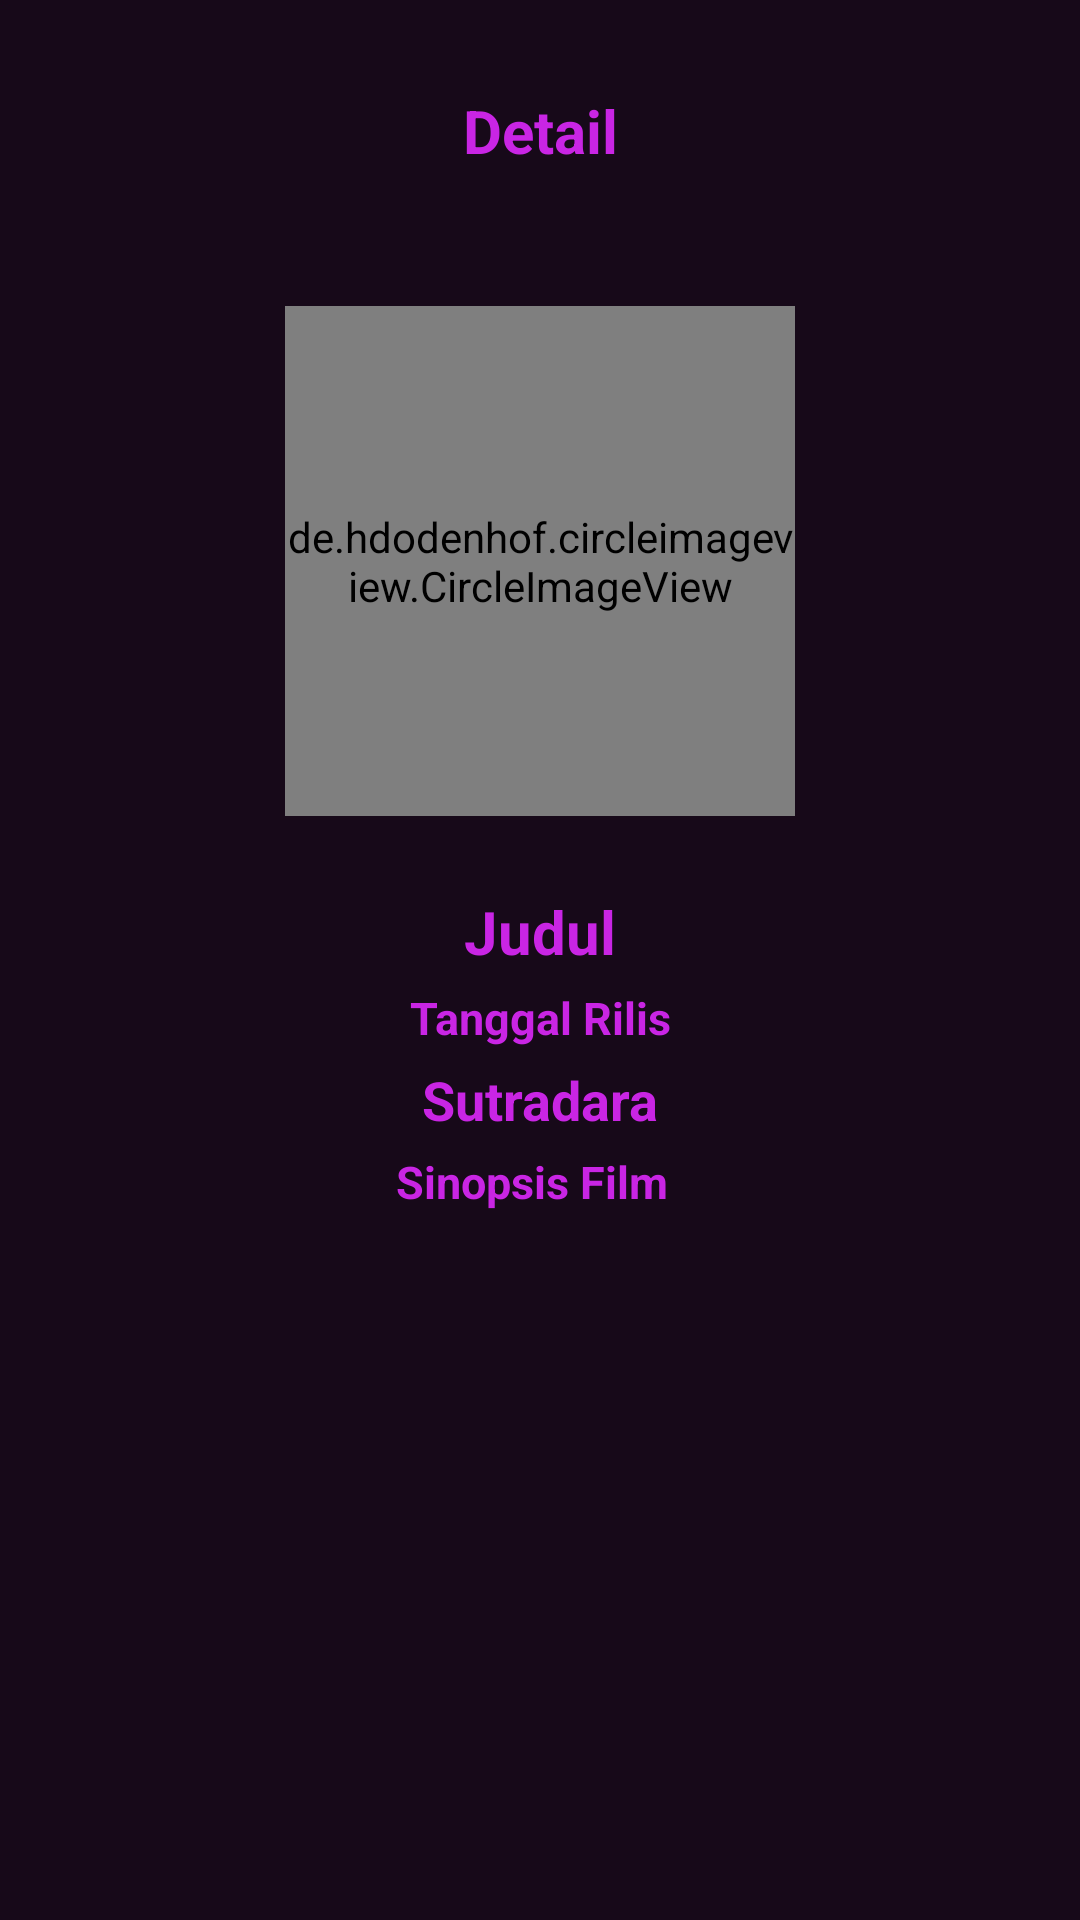

This screen was rendered from an Android layout file. Write that file and the resources it references.
<!-- AndroidManifest.xml: application theme Theme.ChallengeChapter5V13 -->
<!-- res/layout/activity_detail_film.xml -->
<?xml version="1.0" encoding="utf-8"?>
<androidx.constraintlayout.widget.ConstraintLayout xmlns:android="http://schemas.android.com/apk/res/android"
    xmlns:app="http://schemas.android.com/apk/res-auto"
    xmlns:tools="http://schemas.android.com/tools"
    android:layout_width="match_parent"
    android:layout_height="match_parent"
    android:background="#170919"
    tools:context=".ui.DetailFilmActivity">

    <TextView
        android:id="@+id/Detail"
        android:layout_width="wrap_content"
        android:layout_height="wrap_content"
        android:text="Detail"
        android:textSize="20sp"
        android:textColor="#C925E4"
        android:textStyle="bold"
        android:layout_marginTop="30dp"
        app:layout_constraintEnd_toEndOf="parent"
        app:layout_constraintStart_toStartOf="parent"
        app:layout_constraintTop_toTopOf="parent"
        tools:ignore="MissingConstraints" />


    <androidx.constraintlayout.widget.ConstraintLayout
        android:layout_width="0dp"
        android:layout_height="0dp"
        android:layout_marginTop="40dp"
        app:layout_constraintBottom_toBottomOf="parent"
        app:layout_constraintEnd_toEndOf="parent"
        app:layout_constraintStart_toStartOf="parent"
        app:layout_constraintTop_toBottomOf="@+id/Detail">

        <de.hdodenhof.circleimageview.CircleImageView
            android:id="@+id/imageFilmDetail"
            android:layout_width="170dp"
            android:layout_height="170dp"
            android:layout_marginTop="5dp"
            android:src="@color/black"
            app:layout_constraintEnd_toEndOf="parent"
            app:layout_constraintStart_toStartOf="parent"
            app:layout_constraintTop_toTopOf="parent"
            tools:ignore="ContentDescription,MissingConstraints" />

        <TextView
            android:id="@+id/tvJudulDetail"
            android:layout_width="wrap_content"
            android:layout_height="wrap_content"
            android:layout_margin="25dp"
            android:text="Judul"
            android:textColor="#C925E4"
            android:textSize="20sp"
            android:textStyle="bold"
            app:layout_constraintEnd_toEndOf="parent"
            app:layout_constraintStart_toStartOf="parent"
            app:layout_constraintTop_toBottomOf="@+id/imageFilmDetail"
            tools:ignore="MissingConstraints" />

        <TextView
            android:id="@+id/tvTglRilisDetail"
            android:layout_width="wrap_content"
            android:layout_height="wrap_content"
            android:layout_margin="5dp"
            android:text="Tanggal Rilis"
            android:textColor="#C925E4"
            android:textSize="15sp"
            android:textStyle="bold"
            app:layout_constraintEnd_toEndOf="parent"
            app:layout_constraintStart_toStartOf="parent"
            app:layout_constraintTop_toBottomOf="@+id/tvJudulDetail"
            tools:ignore="MissingConstraints" />

        <TextView
            android:id="@+id/tvSutradaraDetail"
            android:layout_width="wrap_content"
            android:layout_height="wrap_content"
            android:layout_margin="5dp"
            android:text="Sutradara"
            android:textColor="#C925E4"
            android:textSize="18sp"
            android:textStyle="bold"
            app:layout_constraintEnd_toEndOf="parent"
            app:layout_constraintStart_toStartOf="parent"
            app:layout_constraintTop_toBottomOf="@+id/tvTglRilisDetail"
            tools:ignore="MissingConstraints" />

        <androidx.core.widget.NestedScrollView
            android:layout_width="0dp"
            android:layout_height="0dp"
            android:layout_marginStart="15dp"
            android:layout_marginTop="5dp"
            android:layout_marginEnd="20dp"
            android:layout_marginBottom="20dp"
            app:layout_constraintBottom_toBottomOf="parent"
            app:layout_constraintEnd_toEndOf="parent"
            app:layout_constraintStart_toStartOf="parent"
            app:layout_constraintTop_toBottomOf="@id/tvSutradaraDetail">

            <TextView
                android:id="@+id/tvSinopsisFilmDetail"
                android:layout_width="wrap_content"
                android:layout_height="wrap_content"
                android:layout_gravity="center_horizontal"
                android:text="Sinopsis Film"
                android:textColor="#C925E4"
                android:textSize="15sp"
                android:textStyle="bold" />

        </androidx.core.widget.NestedScrollView>

    </androidx.constraintlayout.widget.ConstraintLayout>


</androidx.constraintlayout.widget.ConstraintLayout>
<!-- resources referenced by this layout -->
<resources>
  <style name="Theme.ChallengeChapter5V13" parent="Theme.MaterialComponents.DayNight.NoActionBar">
          
          <item name="colorPrimary">@color/purple_500</item>
          <item name="colorPrimaryVariant">@color/purple_700</item>
          <item name="colorOnPrimary">@color/white</item>
          
          <item name="colorSecondary">@color/teal_200</item>
          <item name="colorSecondaryVariant">@color/teal_700</item>
          <item name="colorOnSecondary">@color/black</item>
          
          <item name="android:statusBarColor" tools:targetApi="l">?attr/colorPrimaryVariant</item>
          
      </style>
  <!-- not gathered from this repository: default colours our renderer supplied (Android Studio template values) -->
  <color name="purple_500">#FF6200EE</color>
  <color name="purple_700">#FF3700B3</color>
  <color name="teal_200">#FF03DAC5</color>
  <color name="teal_700">#FF018786</color>
  <color name="black">#FF000000</color>
  <color name="white">#FFFFFFFF</color>
</resources>
